Run: headless pygame with SDL's dummy video driver; simulated clock (each Clock.tick advances the game by its frame time, no real sleeping); random seed 0; keys injected as events and as key.get_pressed() state; mouse plan: one left click at the window centre at the start of phase 2, then a move to the lower-right quarter at the start of phase 3.
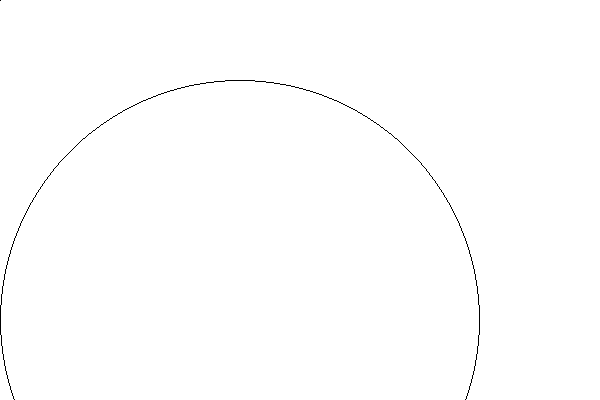
Frame 1 of 4 · flips 1–60 · no input
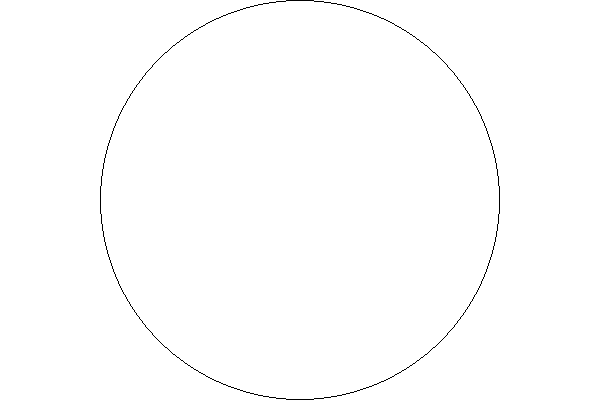
Frame 2 of 4 · flips 61–180 · clicked the window centre · tapped SPACE, RETURN · held RIGHT (→), D
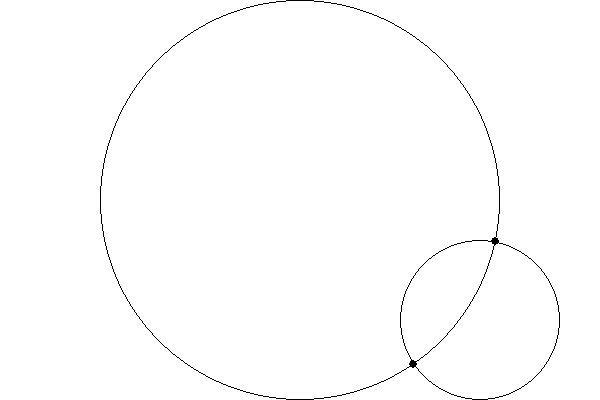
Frame 3 of 4 · flips 181–300 · moved the mouse to the lower-right quarter · held DOWN (↓), S
Frame 4 of 4 · flips 301–420 · held LEFT (←), A, UP (↑), W · screen unchanged from frame 3, image omitted

The pygame program that drew these frames:


import pygame

WHITE = (255, 255, 255)
BLACK = (0, 0, 0)
RED = (200, 0, 0)
BLUE = (0, 0, 200)
PURPLE = (200, 0, 200)

canvasW, canvasH = 600, 400
canvas = pygame.display.set_mode((canvasW, canvasH))

circleLocation = [
    (int(canvasW * 0.4), int(canvasH * 0.8)),
    (0, 0)
]

circleRadius = [
    min(circleLocation[0]),
    1
]

def solveQuadratic(a, b, c):
    # print(a,b,c)
    bSquared = b ** 2
    fourac = 4 * a * c
    root = (bSquared - fourac) ** 0.5
    twoa = 2 * a

    return [
        (-b + root) / twoa,
        (-b - root) / twoa
    ]

    # return (
    #     (-b + ((b**2) - 4*a*c)**0.5) / 2*a,
    #     (-b - ((b**2) - 4*a*c)**0.5) / 2*a
    # )

def calculateIntersections(location1, location2, radius1, radius2):
    
    ax, ay = location1
    bx, by = location2
    aR, bR = radius1, radius2
    
    
    aEquation = [1, 1, ax * -2, ay * -2, (ax**2) + (ay**2), aR**2]
    bEquation = [1, 1, bx * -2, by * -2, (bx**2) + (by**2), bR**2]

    
    b_minus_a = [bEquation[i] - aEquation[i] for i in range(6)]

    if b_minus_a[2] == 0: 
        b_minus_a[2] = 1
    
    b_minus_a[5] -= b_minus_a[4]
    b_minus_a[4] = 0

    b_minus_a[3] /= b_minus_a[2]
    b_minus_a[5] /= b_minus_a[2]
    b_minus_a[2] = 1
    

    aSubstitute_x = [
        b_minus_a[3] ** 2, b_minus_a[5] * -b_minus_a[3] * 2, b_minus_a[5] ** 2,
        0, aEquation[2] * -b_minus_a[3], aEquation[2] * b_minus_a[5]
    ]

    yQuadratic = [
        aSubstitute_x[0] + 1, 
        aSubstitute_x[1] + aSubstitute_x[4] + aEquation[3],
        aSubstitute_x[2] + aSubstitute_x[5] + aEquation[4] - aEquation[5]
    ]

    yPositions = solveQuadratic(yQuadratic[0], yQuadratic[1], yQuadratic[2])

    xPositions = [
        b_minus_a[5] - (b_minus_a[3] * yPositions[0]),
        b_minus_a[5] - (b_minus_a[3] * yPositions[1])
    ]

    # print(aEquation)

    # print(bEquation)
    # print(b_minus_a)

    # print(f"{b_minus_a[5]} - {b_minus_a[3]}y")

    # print(aSubstitute_x)

    # print(yQuadratic)

    # print(yPositions)
    # print(xPositions)

    if complex in [
        type(xPositions[0]), type(xPositions[1]),
        type(yPositions[0]), type(yPositions[1])
    ]: return False


    return [
        (int(xPositions[0]), int(yPositions[0])),
        (int(xPositions[1]), int(yPositions[1])),
    ]


while True:
    for ev in pygame.event.get():
        if ev.type == pygame.QUIT:
            pygame.quit()
            exit(0)
        
        if ev.type == pygame.MOUSEMOTION:
            newX, newY = pygame.mouse.get_pos()
            radiusX = min(max(1, newX), canvasW - newX)
            radiusY = min(max(1, newY), canvasH - newY)
            
            circleLocation[1] = (newX, newY)
            circleRadius[1] = min(radiusX, radiusY)
        
        if ev.type == pygame.MOUSEBUTTONUP:
            circleLocation[0] = circleLocation[1]
            circleRadius[0] = circleRadius[1]
        
    canvas.fill(WHITE)
    
    circleDx = circleLocation[0][0] - circleLocation[1][0]
    circleDy = circleLocation[0][1] - circleLocation[1][1]
    circleDist = ((circleDx**2) + (circleDy**2)) ** 0.5
    if circleDist < sum(circleRadius):
        iP = calculateIntersections(circleLocation[0], circleLocation[1], circleRadius[0], circleRadius[1])
        if iP:
            pygame.draw.circle(canvas, BLACK, iP[0], 4, 0)
            pygame.draw.circle(canvas, BLACK, iP[1], 4, 0)
            # pygame.draw.line(canvas, BLACK, iP[0], iP[1], 1)
            # pygame.draw.line(canvas, BLACK, iP[0], circleLocation[0], 1)
            # pygame.draw.line(canvas, BLACK, iP[0], circleLocation[1], 1)
            # pygame.draw.line(canvas, BLACK, iP[1], circleLocation[0], 1)
            # pygame.draw.line(canvas, BLACK, iP[1], circleLocation[1], 1)

    

    pygame.draw.circle(canvas, BLACK, circleLocation[0], circleRadius[0], 1)
    pygame.draw.circle(canvas, BLACK, circleLocation[1], circleRadius[1], 1)
    
    pygame.display.update()
